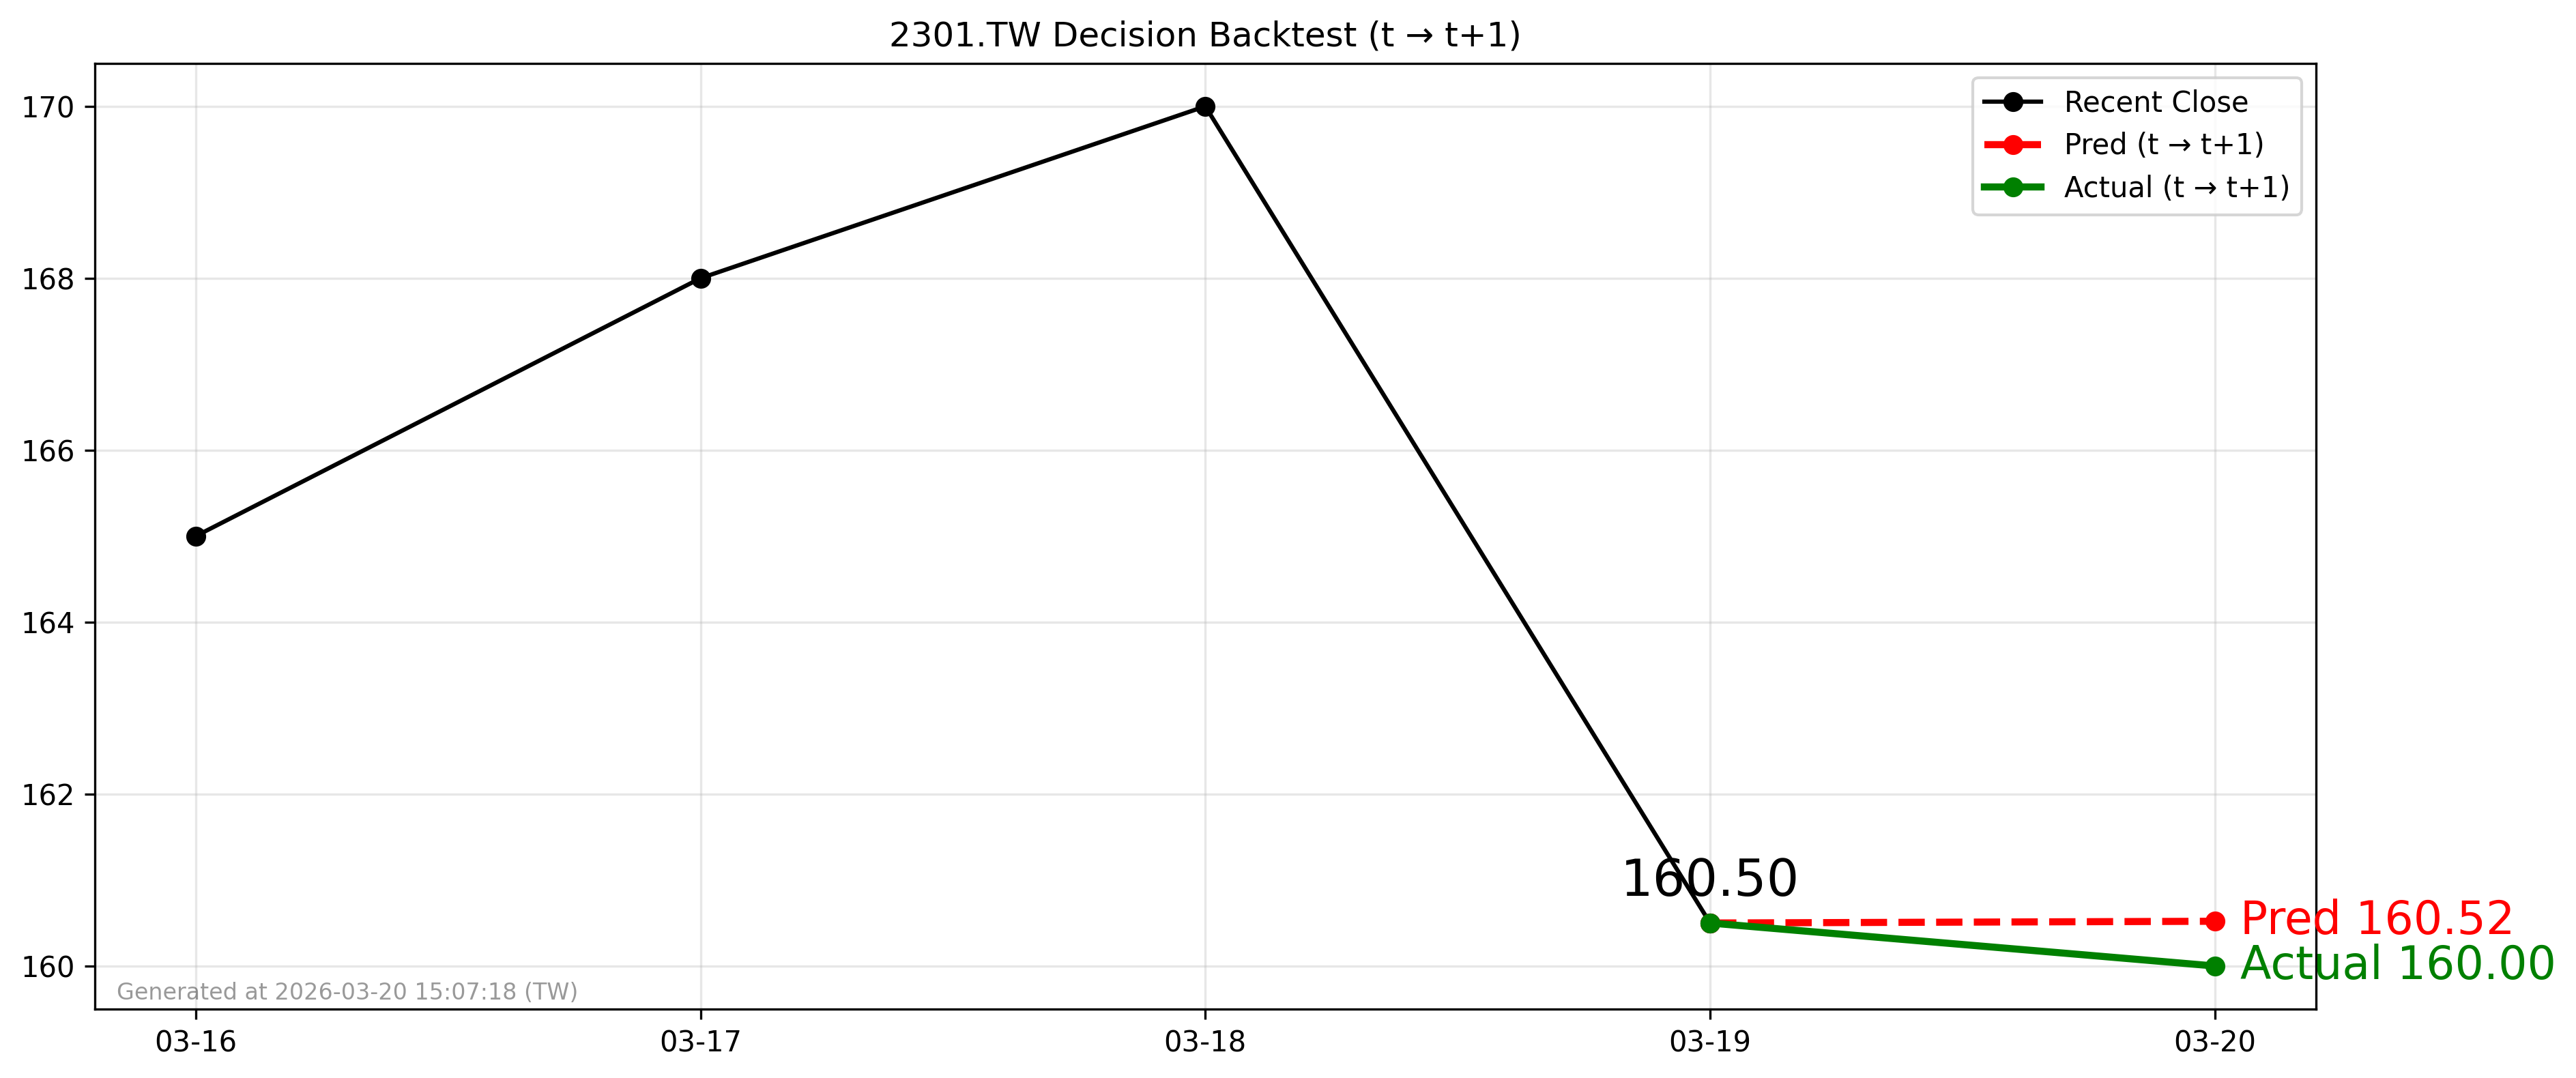

The table this chart was drawn from, first rows:
forecast_date, decision_day, close_t, pred_t1, actual_t1, direction_pred, direction_actual
2026-03-19, 2026-03-19, 160.5, 160.5, 160.0, 1, -1
